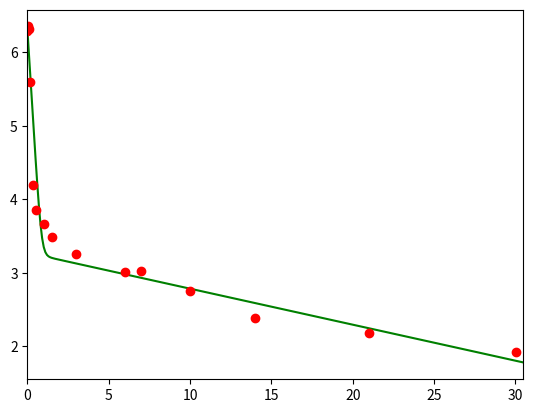

Here is the Python script that generated this plot:
import matplotlib.pyplot as plt
import numpy as np

# define uma funcao feval que recebe o nome da equacao a ser avaliada como 
# string e retorna a funcao a ser avaliada
def feval(funcName, *args):
    return eval(funcName)(*args)


# define a resolucao numerica por runge-kutta de quarta ordem
def RK4thOrder(func, yinit, x_range, h):
    m = len(yinit)
    n = int((x_range[-1] - x_range[0])/h)
    
    x = x_range[0]
    y = yinit
    
    # Containers for solutions
    xsol = np.empty(0)
    xsol = np.append(xsol, x)

    ysol = np.empty(0)
    ysol = np.append(ysol, y)

    for i in range(n):
        k1 = feval(func, x, y)

        yp2 = y + k1*(h/2)

        k2 = feval(func, x+h/2, yp2)

        yp3 = y + k2*(h/2)

        k3 = feval(func, x+h/2, yp3)

        yp4 = y + k3*h

        k4 = feval(func, x+h, yp4)

        for j in range(m):
            y[j] = y[j] + (h/6)*(k1[j] + 2*k2[j] + 2*k3[j] + k4[j])

        x = x + h
        xsol = np.append(xsol, x)

        for r in range(len(y)):
            ysol = np.append(ysol, y[r])  

    return [xsol, ysol]

# define a funcao que contem as equacoes do sistema a ser avaliado
def dinamicaIntracelular(x, y):
    ## parametros do sistema de 6 equacoes descrito acima
    #VALORES DA FIGURA 2 DO MULTISCALE MODEL ALTERADOS!!!!!!
    s       = 1.3e3
    beta    = 5.8e-8
    d       = 0.1
    epsilon = 0.996

    delta   = 0.113
    p       = 11.754
    c       = 22.363
    
    ## inicializa com zeros
    dy = np.zeros(3)

    T = y[0]
    I = y[1]
    V = y[2]

    dy[0] = s - beta*V*T - d*T
    dy[1] = beta*V*T - delta*I
    dy[2] = (1-epsilon)*p*I - c*V

    return dy

# passo
h = 0.1

# Dias simulados
x = np.array([0.0, 30.5])

# condicoes iniciais
T0  = 2.9168*10**6
I0 = 8.7186*10**5
V0  = 10**6.2943
yinit = np.array([T0,I0,V0], dtype='f')

# Chama o método de runge-kutta definido com a função e as condições iniciais

[ts, ys] = RK4thOrder('dinamicaIntracelular', yinit, x, h)

# Separa cada variável em um vetor

node = len(yinit)
ys1 = ys[0::node]
ys2 = ys[1::node]
ys3 = ys[2::node]

ys3 = np.log10(ys3)

plt.figure()

#plt.plot(ts, ys1, 'r')
#plt.plot(ts, ys2, 'b')
plt.plot(ts, ys3, 'g')
#plt.legend(["Target", "Infectada", "Virus"])
plt.xlim(x[0], x[1])

# Tempo Experimentos

#2 dias#
'''
t_exp = [0, 0.083, 0.167, 0.25, 0.333, 0.5, 0.667, 1, 1.5, 2]

# --- for patient 8
PAT8 = [5.64, 5.31, 4.23, 3.36, 3.14, 2.86, 2.75, 2.50, 2.32, 1.56]
'''

#30 dias#

t_exp = [0.00, 0.04, 0.08, 0.17, 0.34, 0.50, 1.00, 1.50, 3.01, 6.01, 7.00, 9.99, 14.00, 20.98, 30.01]

PATB16 = [6.2943, 6.3541, 6.3212, 5.5915, 4.1949, 3.8517, 3.6651, 3.4814, 3.2529, 3.0120, 3.0302, 2.7528, 2.3838, 2.1818, 1.9243]

plt.plot(t_exp, PATB16, 'ro')

plt.show()